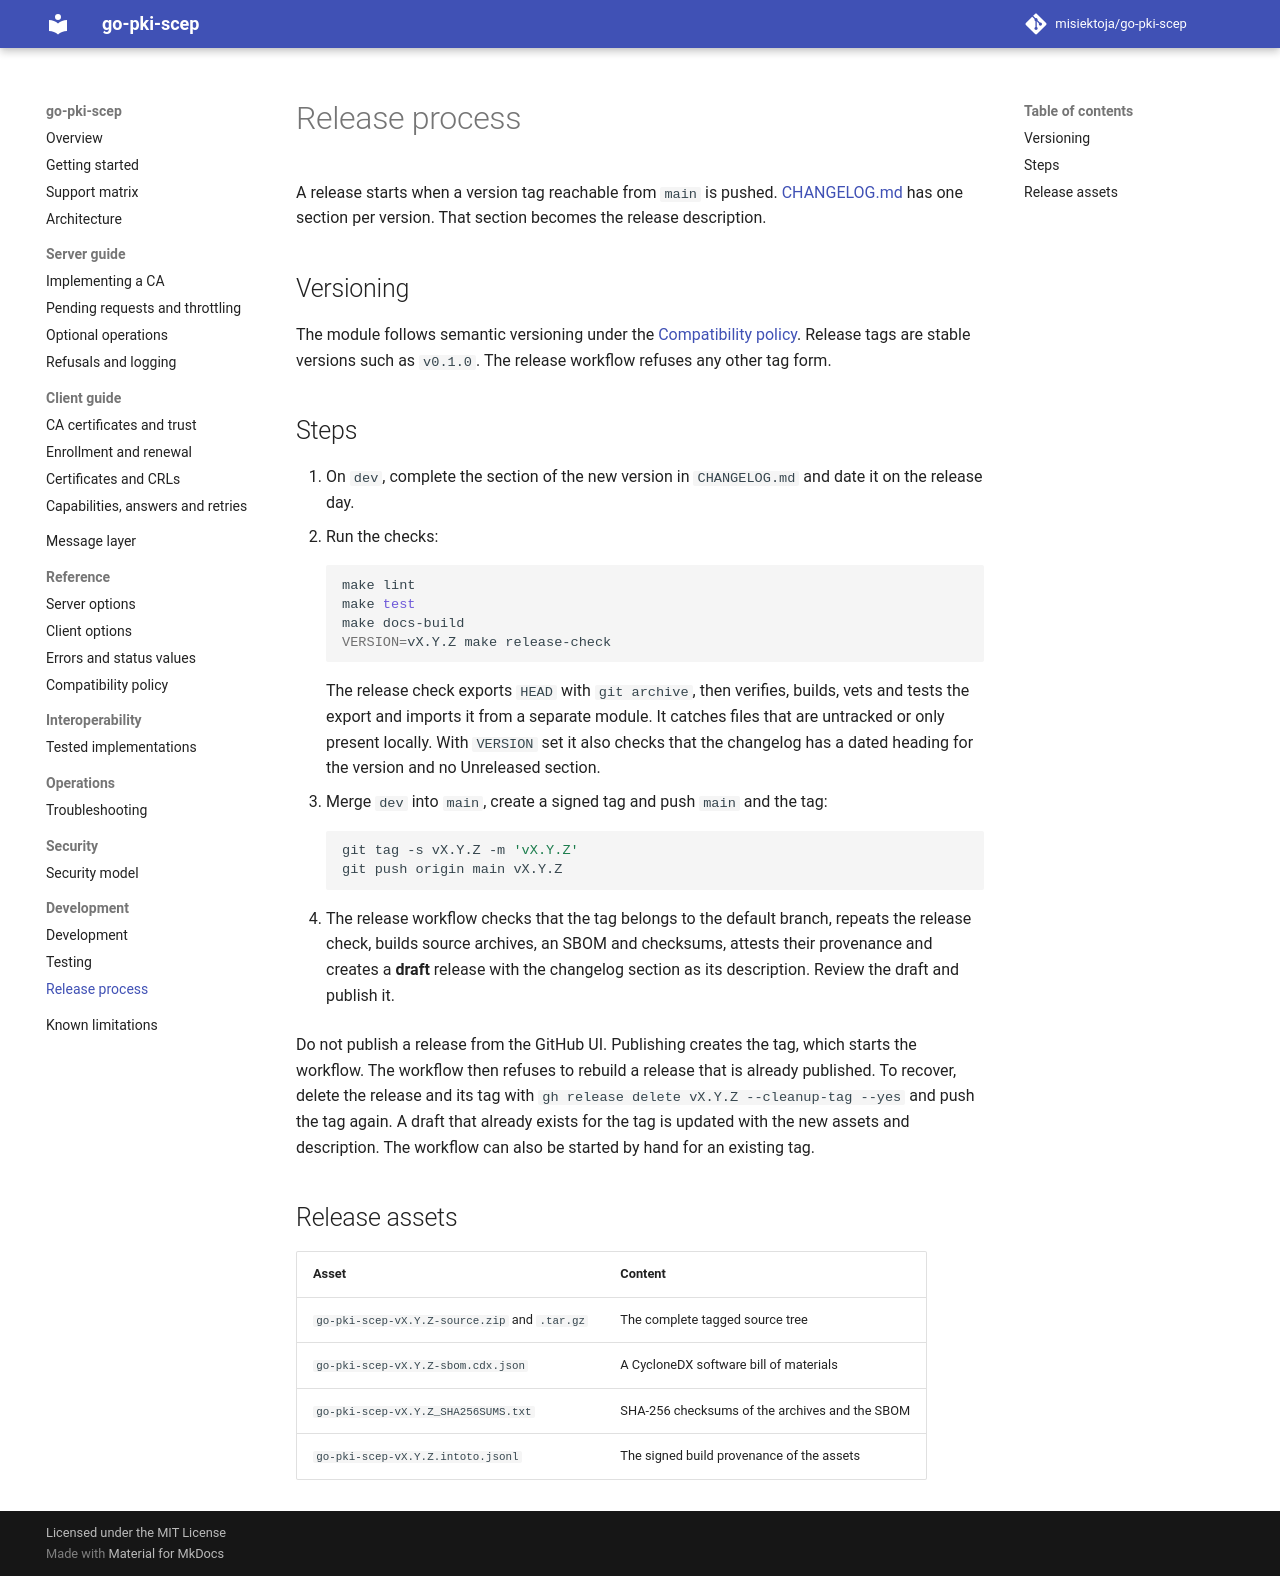

repository: misiektoja/go-pki-scep · page: development/release-process/index.html · generator: mkdocs

---
description: "How a go-pki-scep release is made from a version tag, with versioning rules, release steps, release assets and the changelog format."
---

# Release process

A release starts when a version tag reachable from `main` is pushed.
[CHANGELOG.md](https://github.com/misiektoja/go-pki-scep/blob/main/CHANGELOG.md) has one section
per version. That section becomes the release description.

## Versioning

The module follows semantic versioning under the
[Compatibility policy](../reference/compatibility.md). Release tags are stable versions such as
`v0.1.0`. The release workflow refuses any other tag form.

## Steps

1. On `dev`, complete the section of the new version in `CHANGELOG.md` and date it on the release
   day.
2. Run the checks:

    ```bash
    make lint
    make test
    make docs-build
    VERSION=vX.Y.Z make release-check
    ```

    The release check exports `HEAD` with `git archive`, then verifies, builds, vets and tests the
    export and imports it from a separate module. It catches files that are untracked or only
    present locally. With `VERSION` set it also checks that the changelog has a dated heading for
    the version and no Unreleased section.

3. Merge `dev` into `main`, create a signed tag and push `main` and the tag:

    ```bash
    git tag -s vX.Y.Z -m 'vX.Y.Z'
    git push origin main vX.Y.Z
    ```

4. The release workflow checks that the tag belongs to the default branch, repeats the release
   check, builds source archives, an SBOM and checksums, attests their provenance and creates a
   **draft** release with the changelog section as its description. Review the draft and publish
   it.

Do not publish a release from the GitHub UI. Publishing creates the tag, which starts the workflow.
The workflow then refuses to rebuild a release that is already published. To recover, delete the
release and its tag with `gh release delete vX.Y.Z --cleanup-tag --yes` and push the tag again.
A draft that already exists for the tag is updated with the new assets and description. The
workflow can also be started by hand for an existing tag.

## Release assets

| Asset | Content |
| --- | --- |
| `go-pki-scep-vX.Y.Z-source.zip` and `.tar.gz` | The complete tagged source tree |
| `go-pki-scep-vX.Y.Z-sbom.cdx.json` | A CycloneDX software bill of materials |
| `go-pki-scep-vX.Y.Z_SHA256SUMS.txt` | SHA-256 checksums of the archives and the SBOM |
| `go-pki-scep-vX.Y.Z.intoto.jsonl` | The signed build provenance of the assets |
